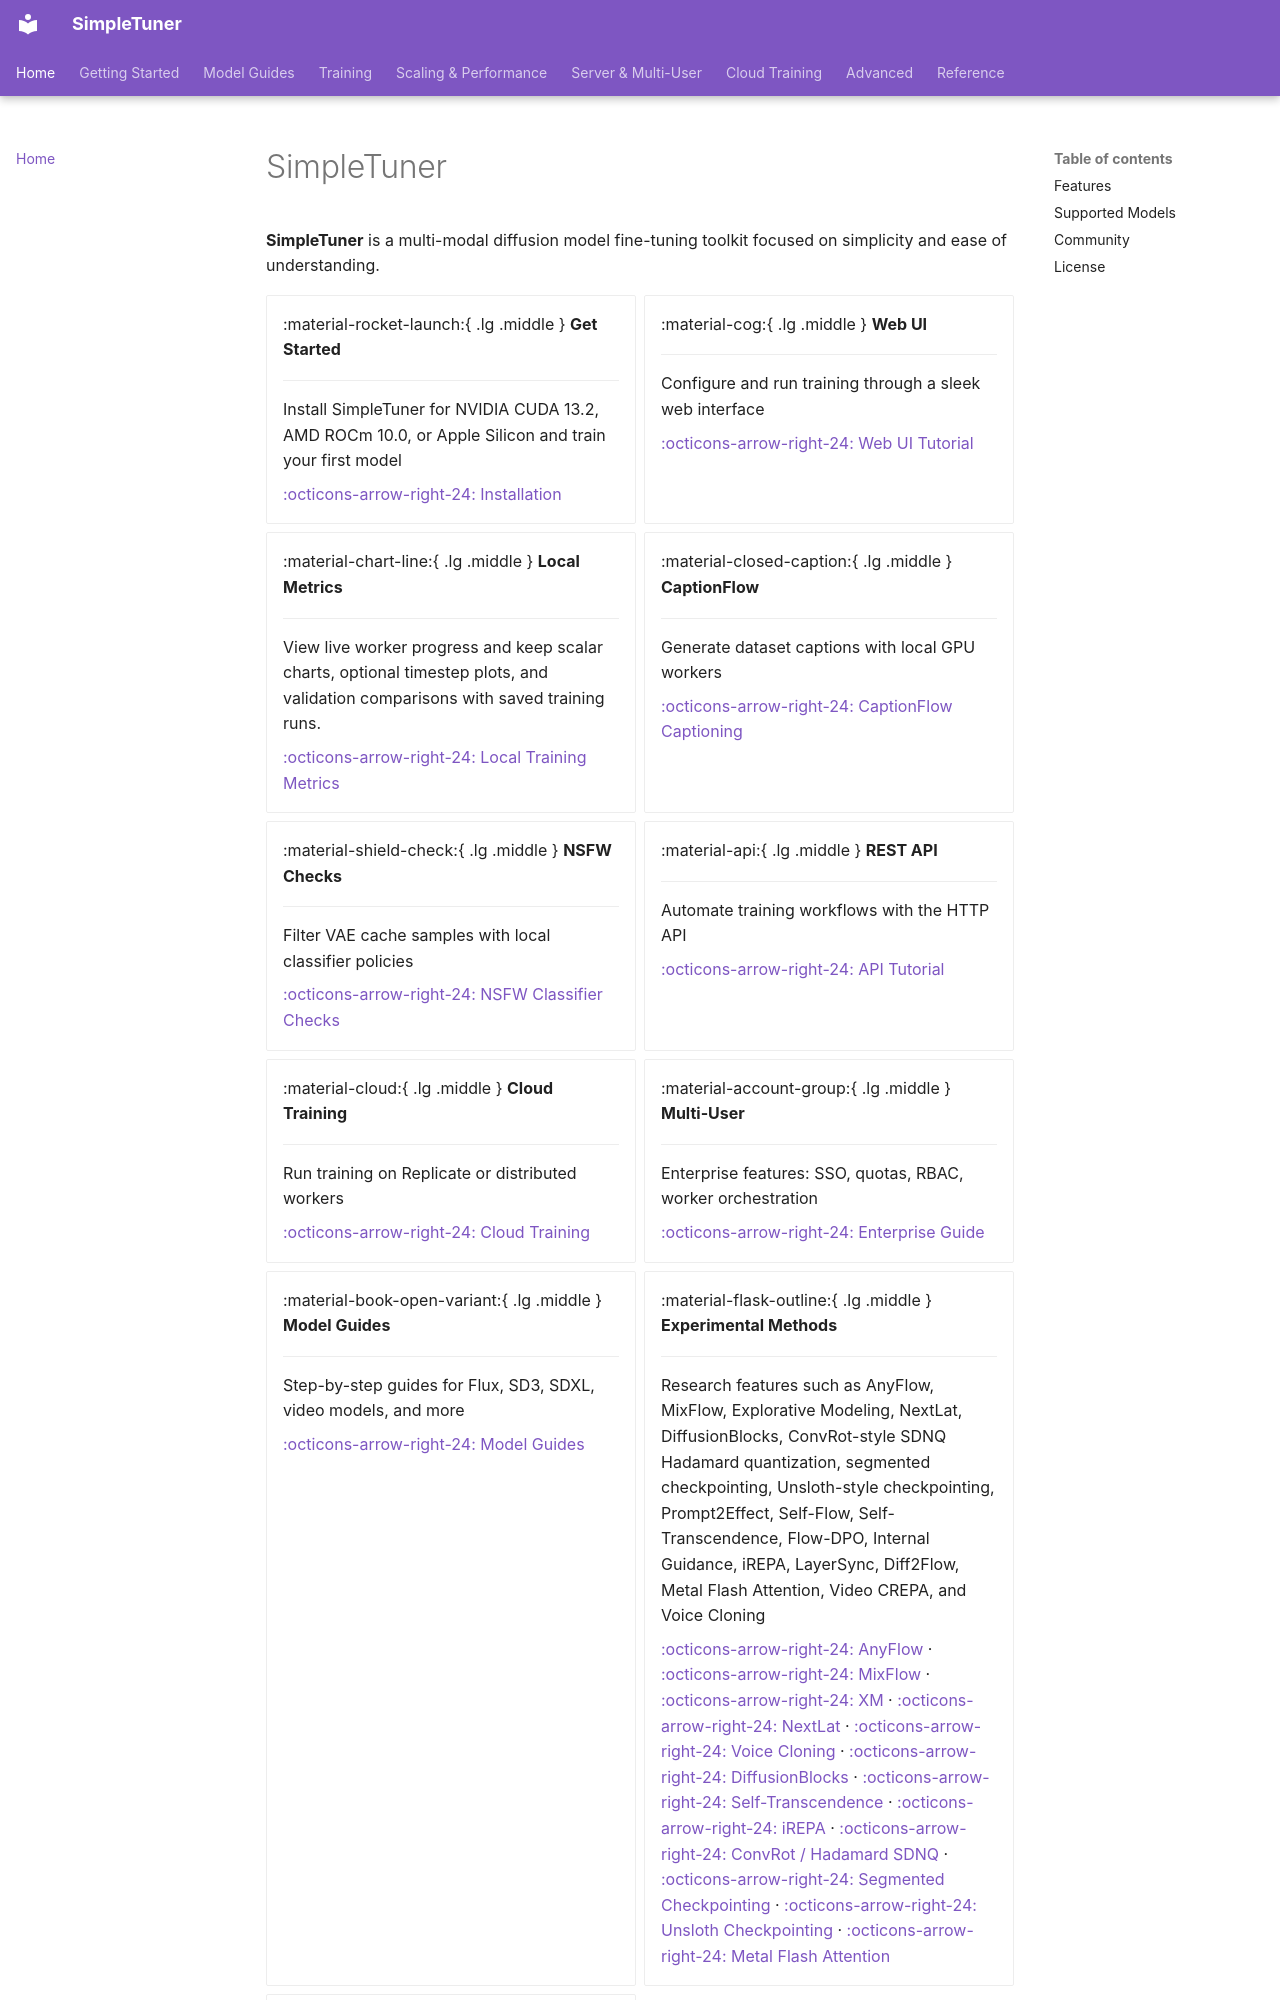

repository: bghira/SimpleTuner · page: index.html · generator: mkdocs

# SimpleTuner

**SimpleTuner** is a multi-modal diffusion model fine-tuning toolkit focused on simplicity and ease of understanding.

<div class="grid cards" markdown>

-   :material-rocket-launch:{ .lg .middle } __Get Started__

    ---

    Install SimpleTuner for NVIDIA CUDA 13.2, AMD ROCm 10.0, or Apple Silicon and train your first model

    [:octicons-arrow-right-24: Installation](INSTALL.md)

-   :material-cog:{ .lg .middle } __Web UI__

    ---

    Configure and run training through a sleek web interface

    [:octicons-arrow-right-24: Web UI Tutorial](webui/TUTORIAL.md)

-   :material-chart-line:{ .lg .middle } __Local Metrics__

    ---

    View live worker progress and keep scalar charts, optional timestep plots, and validation comparisons with saved training runs.

    [:octicons-arrow-right-24: Local Training Metrics](webui/LOCAL_METRICS.md)

-   :material-closed-caption:{ .lg .middle } __CaptionFlow__

    ---

    Generate dataset captions with local GPU workers

    [:octicons-arrow-right-24: CaptionFlow Captioning](CAPTIONFLOW.md)

-   :material-shield-check:{ .lg .middle } __NSFW Checks__

    ---

    Filter VAE cache samples with local classifier policies

    [:octicons-arrow-right-24: NSFW Classifier Checks](NSFW.md)

-   :material-api:{ .lg .middle } __REST API__

    ---

    Automate training workflows with the HTTP API

    [:octicons-arrow-right-24: API Tutorial](api/TUTORIAL.md)

-   :material-cloud:{ .lg .middle } __Cloud Training__

    ---

    Run training on Replicate or distributed workers

    [:octicons-arrow-right-24: Cloud Training](experimental/cloud/README.md)

-   :material-account-group:{ .lg .middle } __Multi-User__

    ---

    Enterprise features: SSO, quotas, RBAC, worker orchestration

    [:octicons-arrow-right-24: Enterprise Guide](experimental/server/ENTERPRISE.md)

-   :material-book-open-variant:{ .lg .middle } __Model Guides__

    ---

    Step-by-step guides for Flux, SD3, SDXL, video models, and more

    [:octicons-arrow-right-24: Model Guides](quickstart/index.md)

-   :material-flask-outline:{ .lg .middle } __Experimental Methods__

    ---

    Research features such as AnyFlow, MixFlow, Explorative Modeling, NextLat, DiffusionBlocks, ConvRot-style SDNQ Hadamard quantization, segmented checkpointing, Unsloth-style checkpointing, Prompt2Effect, Self-Flow, Self-Transcendence, Flow-DPO, Internal Guidance, iREPA, LayerSync, Diff2Flow, Metal Flash Attention, Video CREPA, and Voice Cloning
